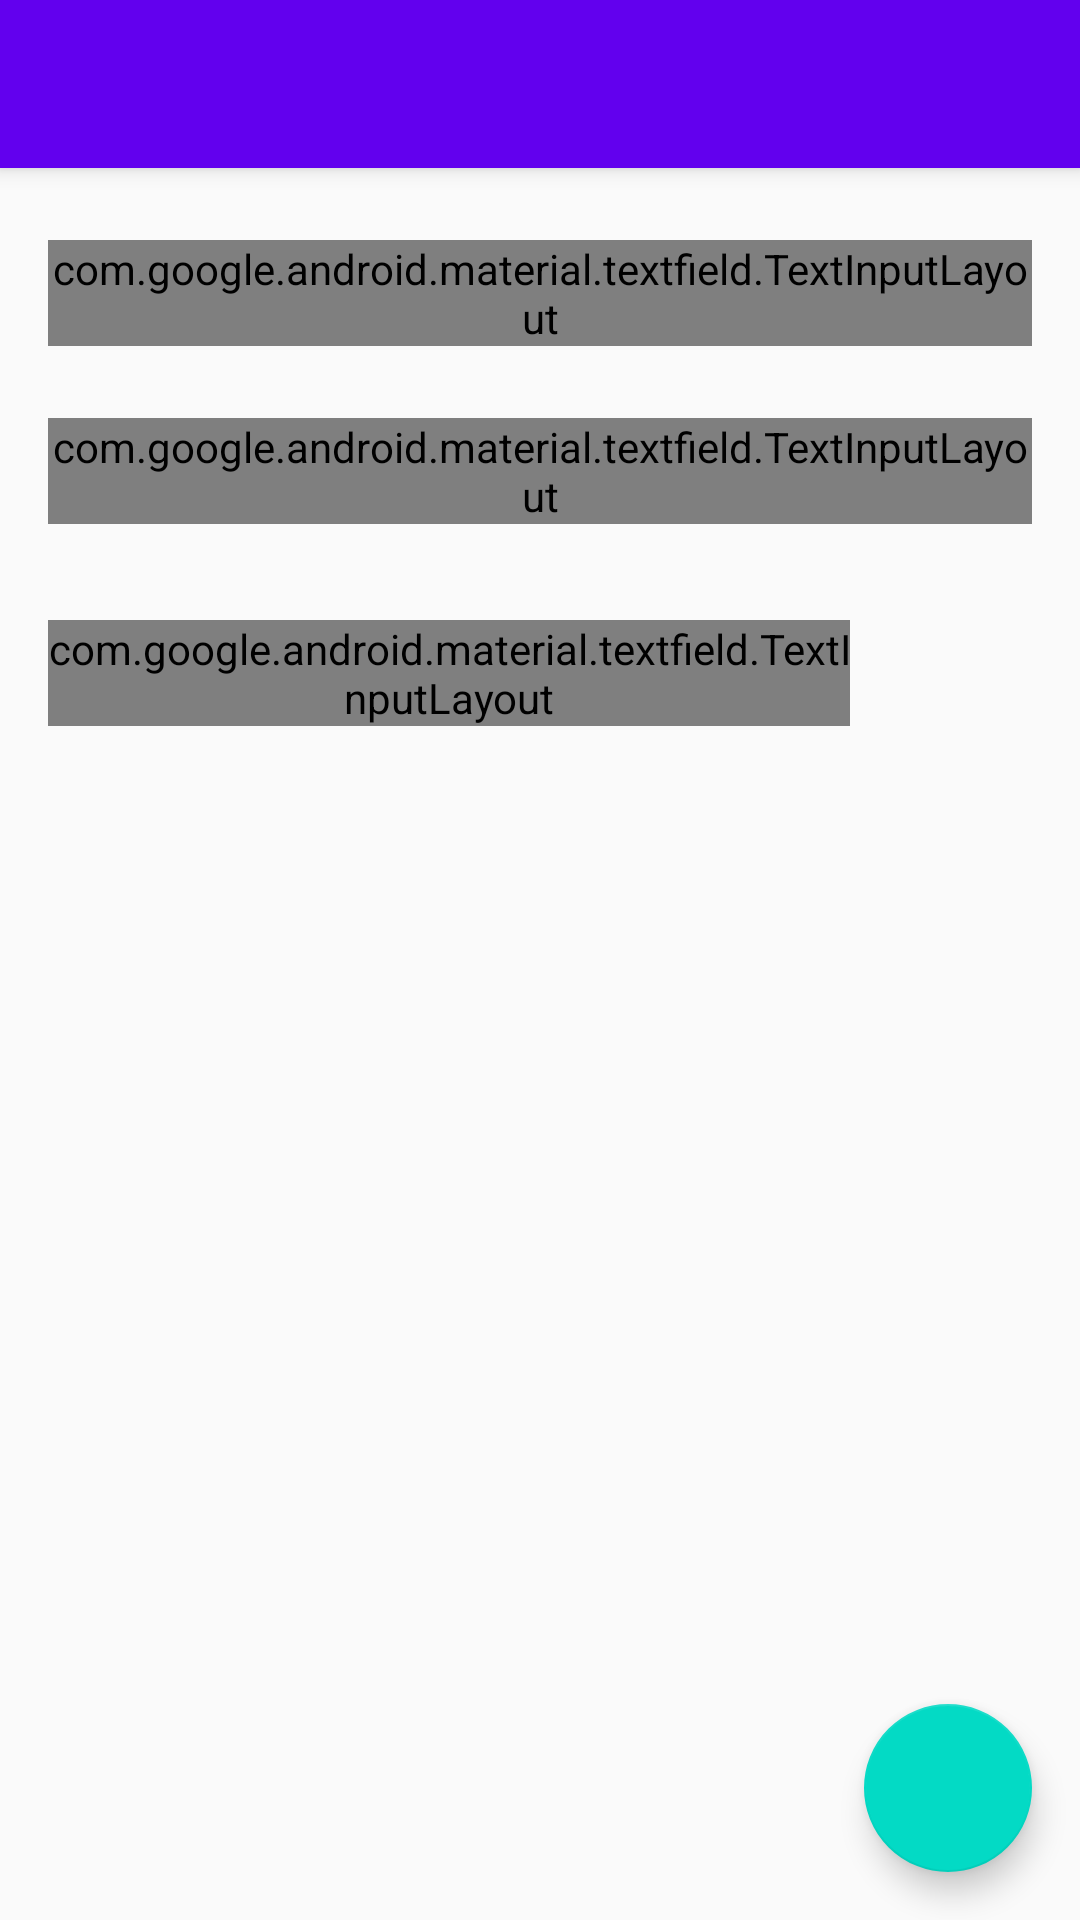

Produce the Android XML layout that renders to this screen, including the resource entries it uses.
<!-- AndroidManifest.xml: activity theme AppThemeNoActionBar -->
<!-- res/layout/activity_add_score.xml -->
<?xml version="1.0" encoding="utf-8"?>
<androidx.coordinatorlayout.widget.CoordinatorLayout
        xmlns:android="http://schemas.android.com/apk/res/android"
        xmlns:app="http://schemas.android.com/apk/res-auto"
        xmlns:tools="http://schemas.android.com/tools"
        android:layout_width="match_parent"
        android:layout_height="match_parent"
        tools:context=".AddScoreActivity">

    <com.google.android.material.appbar.AppBarLayout
            android:layout_height="wrap_content"
            android:layout_width="match_parent"
            android:theme="@style/AppTheme">

        <androidx.appcompat.widget.Toolbar
                android:id="@+id/toolbar"
                android:layout_width="match_parent"
                android:layout_height="?attr/actionBarSize"
                android:background="?attr/colorPrimary"
                app:popupTheme="@style/AppTheme"/>

    </com.google.android.material.appbar.AppBarLayout>

    <include layout="@layout/content_add_score"/>

    <com.google.android.material.floatingactionbutton.FloatingActionButton
            android:id="@+id/fab"
            android:layout_width="wrap_content"
            android:layout_height="wrap_content"
            android:layout_gravity="bottom|end"
            android:layout_margin="@dimen/fab_margin"
            app:srcCompat="@drawable/save_btn"/>

</androidx.coordinatorlayout.widget.CoordinatorLayout>
<!-- res/layout/content_add_score.xml (included above) -->
<?xml version="1.0" encoding="utf-8"?>
<LinearLayout
xmlns:android="http://schemas.android.com/apk/res/android"
xmlns:tools="http://schemas.android.com/tools"
xmlns:app="http://schemas.android.com/apk/res-auto"
android:layout_width="match_parent"
android:layout_height="match_parent"
android:orientation="vertical"
app:layout_behavior="@string/appbar_scrolling_view_behavior"
android:paddingLeft="@dimen/leftRight_padding"
android:paddingRight="@dimen/leftRight_padding"
android:paddingTop="@dimen/topDown_padding"
android:paddingBottom="@dimen/topDown_padding"


tools:showIn="@layout/activity_add_score"
tools:context=".AddScoreActivity">
<LinearLayout
        android:id="@+id/addLayout"
        android:layout_width="match_parent"
        android:layout_height="match_parent"
        android:orientation="vertical">
    <com.google.android.material.textfield.TextInputLayout
            style="@style/Widget.MaterialComponents.TextInputLayout.OutlinedBox"
            android:id="@+id/textInputLayout_playerName"
            android:layout_width="match_parent"
            android:layout_height="wrap_content"
            app:counterEnabled="true"
            app:counterMaxLength="30"
            android:layout_marginTop="@dimen/leftRight_margin"
            android:layout_marginBottom="@dimen/topDown_margin"
            >

        <com.google.android.material.textfield.TextInputEditText
                android:layout_width="match_parent"
                android:layout_height="wrap_content"
                android:hint="@string/player_name"
                android:maxLength="30"
                android:inputType="textPersonName"/>

    </com.google.android.material.textfield.TextInputLayout>

    <com.google.android.material.textfield.TextInputLayout
            style="@style/Widget.MaterialComponents.TextInputLayout.OutlinedBox"
            android:id="@+id/textInputLayout_score"
            android:layout_width="match_parent"
            android:layout_height="wrap_content"
            android:layout_marginTop="@dimen/leftRight_margin"
            android:layout_marginBottom="@dimen/leftRight_margin"

            >

        <com.google.android.material.textfield.TextInputEditText
                android:layout_width="match_parent"
                android:layout_height="wrap_content"
                android:hint="@string/score"
                android:inputType="number"
                android:enabled="false"
                android:digits="0123456789"
                
        />

    </com.google.android.material.textfield.TextInputLayout>

    <LinearLayout
            android:layout_width="match_parent"
            android:layout_height="wrap_content"
            android:orientation="horizontal">

    <com.google.android.material.textfield.TextInputLayout
            style="@style/Widget.MaterialComponents.TextInputLayout.OutlinedBox"
            android:id="@+id/textInputLayout_dateTime"
            android:layout_weight="20"
            android:layout_width="match_parent"
            android:layout_height="wrap_content"
            android:layout_marginTop="@dimen/leftRight_margin"
            android:layout_marginBottom="@dimen/leftRight_margin"
            >

        <com.google.android.material.textfield.TextInputEditText
                android:layout_width="match_parent"
                android:layout_height="wrap_content"
                android:hint="@string/dataTime"
                android:enabled="false"
                android:inputType="datetime"
        />


    </com.google.android.material.textfield.TextInputLayout>
        <ImageButton
                android:layout_width="48dp"
                android:layout_height="48dp"
                android:layout_weight="1"
                android:layout_marginLeft="@dimen/leftRight_margin"
                android:layout_gravity="center_horizontal|center_vertical"
                android:id="@+id/dateTimePicker"
                android:src="@drawable/date_picker"
                android:background="@drawable/date_picker"
        />
    </LinearLayout>
</LinearLayout>
    <LinearLayout
            android:id="@+id/secondsPickerLayout"
            android:layout_width="match_parent"
            android:layout_height="match_parent"
            android:visibility="gone"
            >
        <NumberPicker
            android:id="@+id/secondsPicker"
                android:layout_width="match_parent"
                android:layout_height="match_parent"
                />

    </LinearLayout>
</LinearLayout>
<!-- resources referenced by this layout -->
<resources>
  <dimen name="fab_margin">16dp</dimen>
  <dimen name="leftRight_margin">16dp</dimen>
  <dimen name="leftRight_padding">16dp</dimen>
  <dimen name="topDown_margin">8dp</dimen>
  <dimen name="topDown_padding">8dp</dimen>
  <string name="dataTime">Date/Time</string>
  <string name="player_name">Player name</string>
  <string name="score">Score</string>
  <style name="AppTheme" parent="Theme.AppCompat.Light.DarkActionBar">
      
      <item name="colorPrimary">@color/colorPrimary</item>
      <item name="colorPrimaryDark">@color/colorPrimaryDark</item>
      <item name="colorAccent">@color/colorAccent</item>
  </style>
  <style name="AppThemeNoActionBar" parent="Theme.AppCompat.Light.NoActionBar">
          
          <item name="colorPrimary">@color/colorPrimary</item>
          <item name="colorPrimaryDark">@color/colorPrimaryDark</item>
          <item name="colorAccent">@color/colorAccent</item>
      </style>
  <!-- not gathered from this repository: default colours our renderer supplied (Android Studio template values) -->
  <color name="colorPrimary">#FF6200EE</color>
  <color name="colorPrimaryDark">#FF3700B3</color>
  <color name="colorAccent">#FF03DAC5</color>
</resources>
